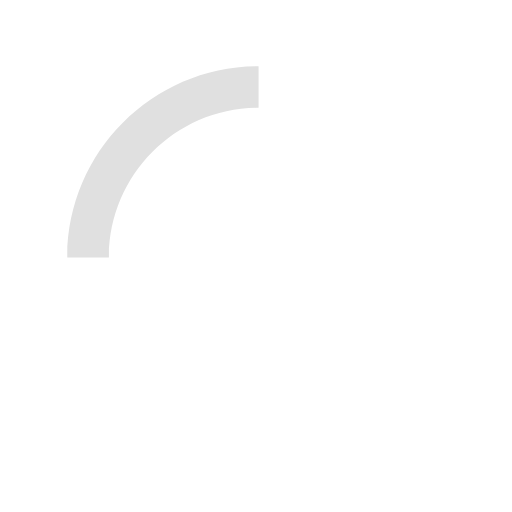
t = 0.00 s
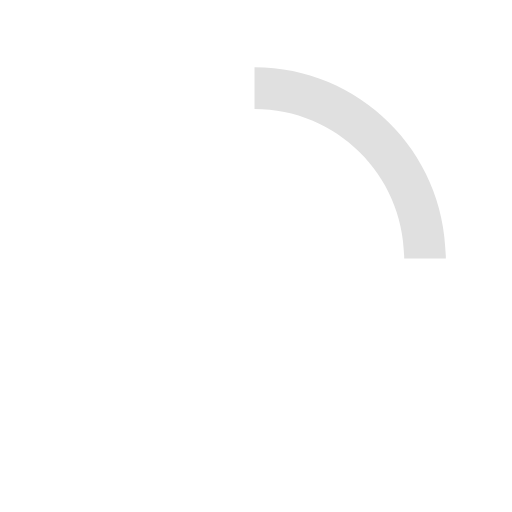
t = 0.25 s
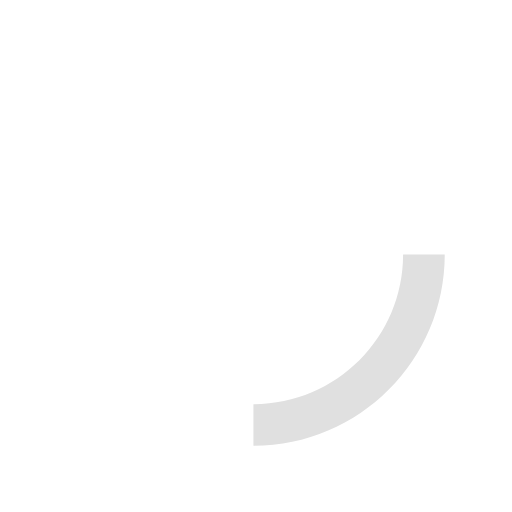
t = 0.50 s
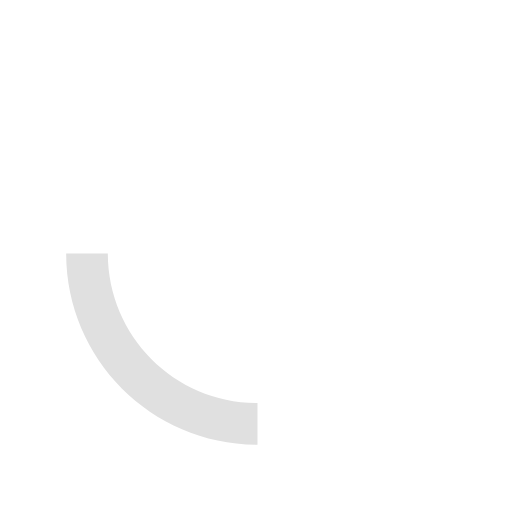
t = 0.75 s

The animated SVG that drew these frames (rendered in a browser with its animation timeline set to each time). Animation: 1 SMIL element (animateTransform=1); one cycle of 1.00 s, repeats indefinitely.

<svg version="1.1" id="loader-1" xmlns="http://www.w3.org/2000/svg" xmlns:xlink="http://www.w3.org/1999/xlink" x="0px" y="0px"
     width="20px" height="20px" viewBox="0 0 50 50" style="enable-background:new 0 0 50 50;" xml:space="preserve">
  <path fill="#e0e0e0" d="M25.251,6.461c-10.318,0-18.683,8.365-18.683,18.683h4.068c0-8.071,6.543-14.615,14.615-14.615V6.461z">
    <animateTransform 
      attributeType="xml"
      attributeName="transform"
      type="rotate"
      from="0 25 25"
      to="360 25 25"
      dur="1s"
      repeatCount="indefinite"/>
    </path>
  </svg>
